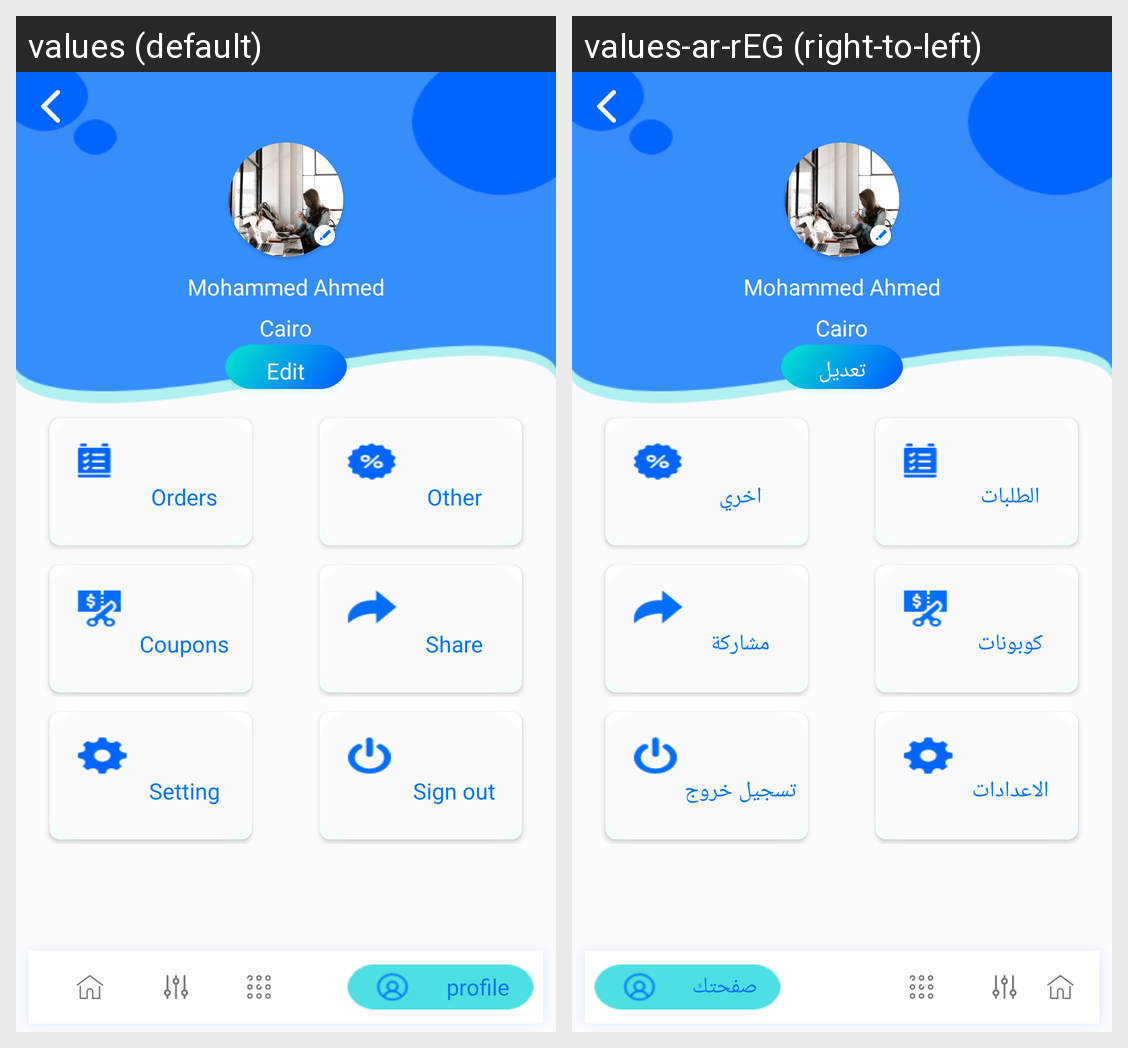

Strings drawn on this Android screen and how each of the app's shown locales translates them:
Android screen res/layout/activity_profile.xml rendered under 2 locales, left to right: values (default), values-ar-rEG (right-to-left). Device: Nexus 5 (rendered at 1080×1920; each locale shown at half size, 540×960, under a caption strip naming it); theme AppTheme.NoActionBar.
Strings drawn on this screen, with the default value and each locale's value (text and hints the layout hard-codes, and strings that could not be matched under every locale, appear in the picture but are not listed):

edit
  values: Edit
  values-ar-rEG: تعديل

order_side_menu
  values: Orders
  values-ar-rEG: الطلبات

others
  values: Other
  values-ar-rEG: اخري

coupons
  values: Coupons
  values-ar-rEG: كوبونات

share
  values: Share
  values-ar-rEG: مشاركة

setting
  values: Setting
  values-ar-rEG: الاعدادات

sign_out_side_menu
  values: Sign out
  values-ar-rEG: تسجيل خروج

profile
  values: profile
  values-ar-rEG: صفحتك
